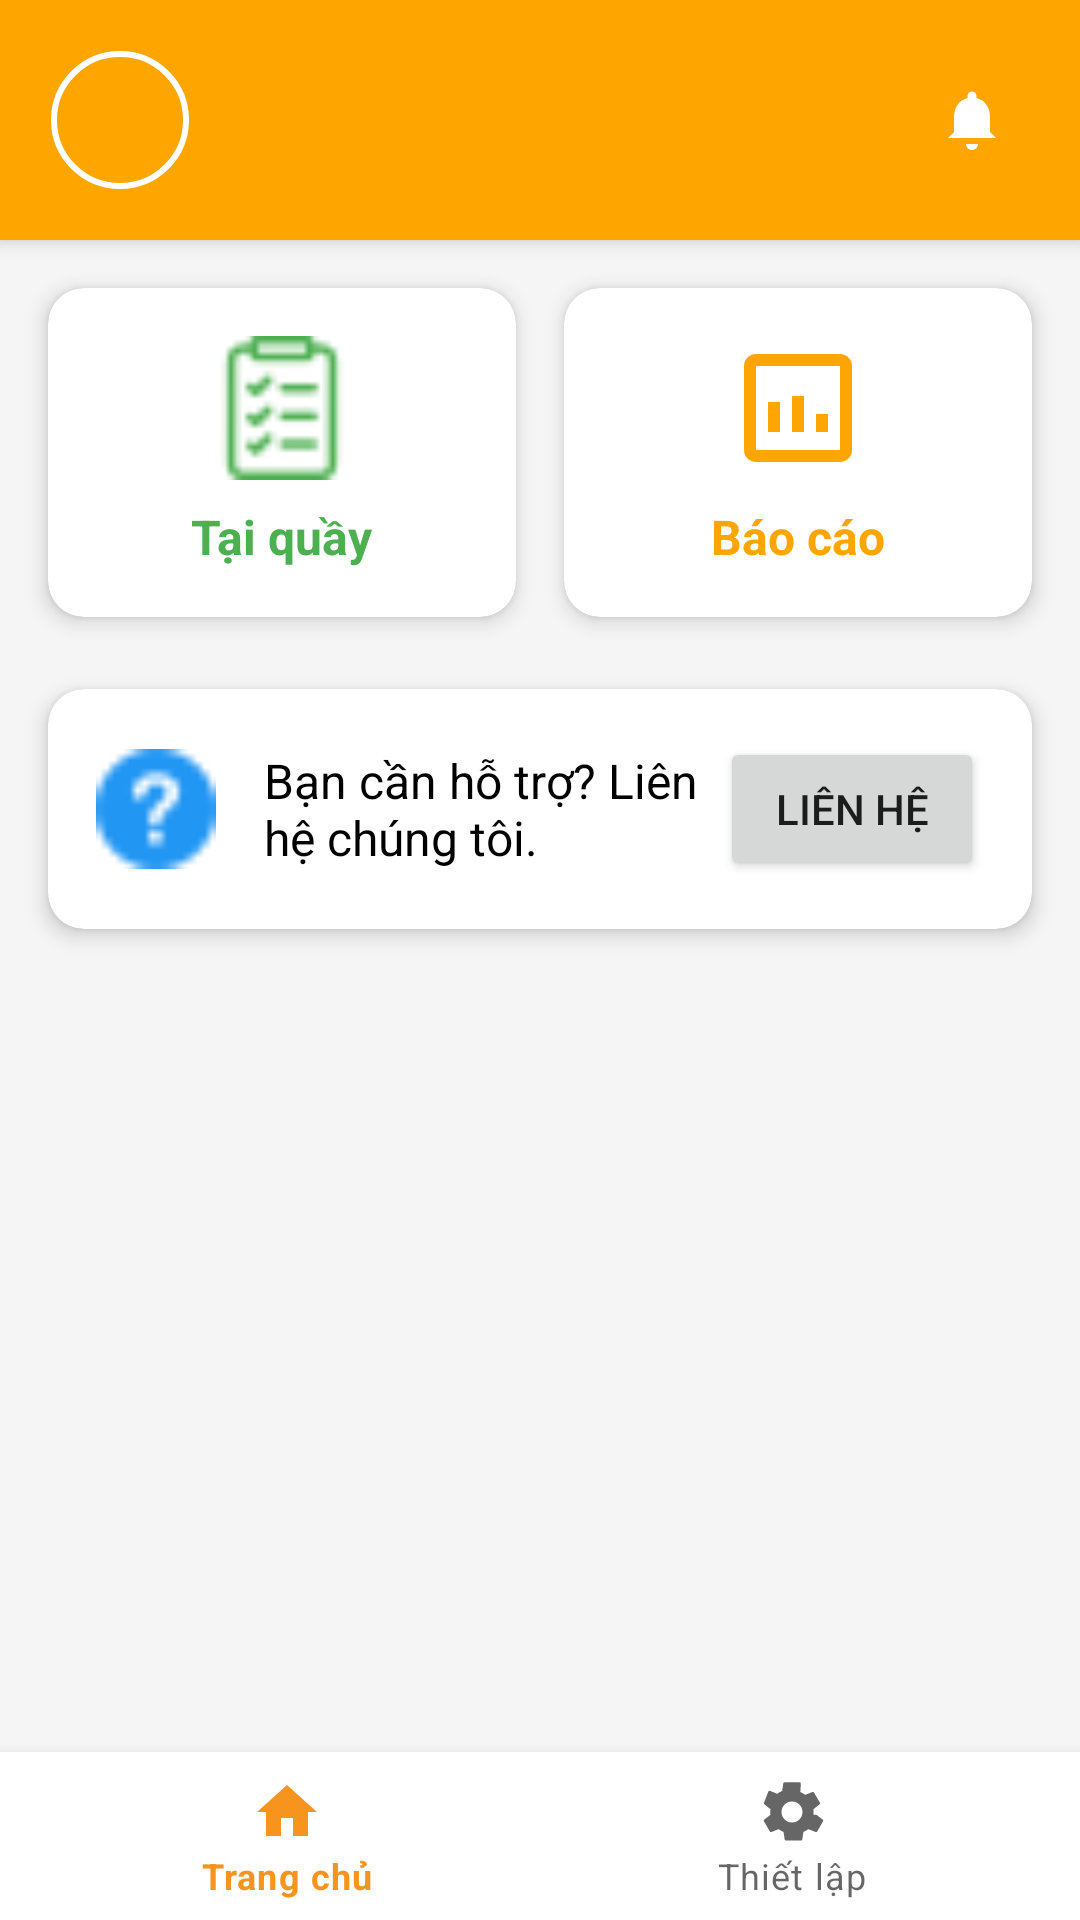

Reconstruct the res/layout file that produces this screen, plus the resources it refers to.
<!-- AndroidManifest.xml: application theme Theme.BaristaAssistantApp -->
<!-- res/layout/employee_dashboard.xml -->
<?xml version="1.0" encoding="utf-8"?>
<androidx.coordinatorlayout.widget.CoordinatorLayout xmlns:android="http://schemas.android.com/apk/res/android"
    xmlns:app="http://schemas.android.com/apk/res-auto"
    xmlns:tools="http://schemas.android.com/tools"
    android:layout_width="match_parent"
    android:layout_height="match_parent"
    android:background="@color/light_gray_background"
    android:fitsSystemWindows="true"
    tools:context=".activity.EmployeeDashboardActivity">

    
    <com.google.android.material.appbar.AppBarLayout
        android:id="@+id/appBarLayout"
        android:layout_width="match_parent"
        android:layout_height="wrap_content"
        android:background="@color/orange_primary"
        android:theme="@style/ThemeOverlay.AppCompat.Dark.ActionBar">

        <androidx.appcompat.widget.Toolbar
            android:id="@+id/toolbar"
            android:layout_width="match_parent"
            android:layout_height="wrap_content"
            android:minHeight="?attr/actionBarSize"
            app:contentInsetStart="0dp">

            <LinearLayout
                android:id="@+id/headerLayout"
                android:layout_width="match_parent"
                android:layout_height="wrap_content"
                android:gravity="center_vertical"
                android:orientation="horizontal"
                android:padding="16dp">

                <com.google.android.material.imageview.ShapeableImageView
                    android:id="@+id/avatarImage"
                    android:layout_width="48dp"
                    android:layout_height="48dp"
                    android:contentDescription="Avatar"
                    android:padding="2dp"
                    android:scaleType="centerCrop"
                    app:shapeAppearanceOverlay="@style/ShapeAppearance.Material3.Corner.Full"
                    app:strokeColor="@color/white"
                    app:strokeWidth="2dp"
                    tools:src="@drawable/ic_avatar" />

                <LinearLayout
                    android:layout_width="0dp"
                    android:layout_height="wrap_content"
                    android:layout_marginStart="16dp"
                    android:layout_weight="1"
                    android:orientation="vertical">

                    <TextView
                        android:id="@+id/employeeName"
                        android:layout_width="wrap_content"
                        android:layout_height="wrap_content"
                        android:textColor="@color/white"
                        android:textSize="16sp"
                        android:textStyle="bold"
                        tools:text="Nguyễn Văn A" />

                    <TextView
                        android:id="@+id/employeePosition"
                        android:layout_width="wrap_content"
                        android:layout_height="wrap_content"
                        android:alpha="0.9"
                        android:textColor="@color/white"
                        android:textSize="14sp"
                        tools:text="Nhân viên bán hàng" />
                </LinearLayout>

                <ImageView
                    android:id="@+id/notificationIcon"
                    android:layout_width="wrap_content"
                    android:layout_height="wrap_content"
                    android:background="?attr/selectableItemBackgroundBorderless"
                    android:contentDescription="Thông báo"
                    android:padding="8dp"
                    android:src="@drawable/ic_notifications"
                    app:tint="@color/white" />
            </LinearLayout>

        </androidx.appcompat.widget.Toolbar>

    </com.google.android.material.appbar.AppBarLayout>

    
    <androidx.core.widget.NestedScrollView
        android:layout_width="match_parent"
        android:layout_height="match_parent"
        app:layout_behavior="@string/appbar_scrolling_view_behavior">

        <LinearLayout
            android:layout_width="match_parent"
            android:layout_height="wrap_content"
            android:orientation="vertical"
            android:padding="8dp">

            
            <GridLayout
                android:layout_width="match_parent"
                android:layout_height="wrap_content"
                android:alignmentMode="alignMargins"
                android:columnCount="2"
                android:columnOrderPreserved="false">

                <include
                    layout="@layout/item_function_taiquay"
                    android:layout_width="0dp"
                    android:layout_height="wrap_content"
                    android:layout_columnWeight="1"
                    android:layout_gravity="fill_horizontal"
                    android:layout_margin="8dp" />

                <include
                    layout="@layout/item_function_baocao"
                    android:layout_width="0dp"
                    android:layout_height="wrap_content"
                    android:layout_columnWeight="1"
                    android:layout_gravity="fill_horizontal"
                    android:layout_margin="8dp" />

            </GridLayout>

            
            <com.google.android.material.card.MaterialCardView
                android:id="@+id/cardViewHelp"
                android:layout_width="match_parent"
                android:layout_height="wrap_content"
                android:layout_marginStart="8dp"
                android:layout_marginTop="16dp"
                android:layout_marginEnd="8dp"
                app:cardCornerRadius="12dp"
                app:cardElevation="4dp">

                <LinearLayout
                    android:layout_width="match_parent"
                    android:layout_height="wrap_content"
                    android:gravity="center_vertical"
                    android:orientation="horizontal"
                    android:padding="16dp">

                    <ImageView
                        android:layout_width="40dp"
                        android:layout_height="40dp"
                        android:contentDescription="Hỗ trợ"
                        android:src="@drawable/help_button"
                        app:tint="@color/blue_accent" />

                    <TextView
                        android:layout_width="0dp"
                        android:layout_height="wrap_content"
                        android:layout_marginStart="16dp"
                        android:layout_weight="1"
                        android:text="Bạn cần hỗ trợ? Liên hệ chúng tôi."
                        android:textColor="@color/black"
                        android:textSize="16sp" />

                    <Button
                        android:id="@+id/buttonContact"
                        android:layout_width="wrap_content"
                        android:layout_height="wrap_content"
                        android:text="Liên hệ"
                        app:icon="@drawable/ic_chat_bubble" />

                </LinearLayout>
            </com.google.android.material.card.MaterialCardView>

            
            <Space
                android:layout_width="match_parent"
                android:layout_height="80dp" />

        </LinearLayout>
    </androidx.core.widget.NestedScrollView>

    
    <com.google.android.material.bottomnavigation.BottomNavigationView
        android:id="@+id/bottomNavigationView"
        android:layout_width="match_parent"
        android:layout_height="wrap_content"
        android:layout_gravity="bottom"
        app:menu="@menu/employee_bottom_nav_menu" />

</androidx.coordinatorlayout.widget.CoordinatorLayout>
<!-- res/layout/item_function_taiquay.xml (included above) -->
<?xml version="1.0" encoding="utf-8"?>
<com.google.android.material.card.MaterialCardView
    xmlns:android="http://schemas.android.com/apk/res/android"
    xmlns:app="http://schemas.android.com/apk/res-auto"
    android:id="@+id/cardTaiQuay"
    android:layout_width="match_parent"
    android:layout_height="140dp"
    app:cardCornerRadius="@dimen/corner_radius_large"
    app:cardElevation="4dp"
    android:clickable="true"
    android:focusable="true"
    android:foreground="?attr/selectableItemBackground"
    app:cardBackgroundColor="@color/white">

    <LinearLayout
        android:layout_width="match_parent"
        android:layout_height="match_parent"
        android:orientation="vertical"
        android:gravity="center"
        android:padding="@dimen/spacing_large">

        <ImageView
            android:layout_width="@dimen/icon_size_large"
            android:layout_height="@dimen/icon_size_large"
            android:src="@drawable/taiquay"
            android:contentDescription="Tại quầy"
            app:tint="@color/icon_green" />

        <TextView
            android:layout_width="wrap_content"
            android:layout_height="wrap_content"
            android:text="Tại quầy"
            android:textColor="@color/icon_green"
            android:textStyle="bold"
            android:textSize="@dimen/font_size_large"
            android:layout_marginTop="@dimen/spacing_medium"/>
    </LinearLayout>
</com.google.android.material.card.MaterialCardView>
<!-- res/layout/item_function_baocao.xml (included above) -->
<?xml version="1.0" encoding="utf-8"?>
<com.google.android.material.card.MaterialCardView
    xmlns:android="http://schemas.android.com/apk/res/android"
    xmlns:app="http://schemas.android.com/apk/res-auto"
    android:id="@+id/cardViewBaoCao"
    android:layout_width="match_parent"
    android:layout_height="140dp"
    app:cardCornerRadius="@dimen/corner_radius_large"
    app:cardElevation="4dp"
    android:clickable="true"
    android:focusable="true"
    android:foreground="?attr/selectableItemBackground"
    app:cardBackgroundColor="@color/white">

    <LinearLayout
        android:layout_width="match_parent"
        android:layout_height="match_parent"
        android:orientation="vertical"
        android:gravity="center"
        android:padding="@dimen/spacing_large">

        <ImageView
            android:layout_width="@dimen/icon_size_large"
            android:layout_height="@dimen/icon_size_large"
            android:src="@drawable/ic_insert_chart"
            android:contentDescription="Báo cáo"
            app:tint="@color/orange_primary" />

        <TextView
            android:layout_width="wrap_content"
            android:layout_height="wrap_content"
            android:text="Báo cáo"
            android:textColor="@color/orange_primary"
            android:textStyle="bold"
            android:textSize="@dimen/font_size_large"
            android:layout_marginTop="@dimen/spacing_medium"/>
    </LinearLayout>
</com.google.android.material.card.MaterialCardView>
<!-- resources referenced by this layout -->
<resources>
  <color name="black">#FF000000</color>
  <color name="blue_accent">#2196F3</color>
  <color name="icon_green">#4CAF50</color>
  <color name="light_gray_background">#F5F5F5</color>
  <color name="orange_primary">#FFA500</color>
  <color name="white">#FFFFFFFF</color>
  <dimen name="corner_radius_large">12dp</dimen>
  <dimen name="font_size_large">16sp</dimen>
  <dimen name="icon_size_large">48dp</dimen>
  <dimen name="spacing_large">16dp</dimen>
  <dimen name="spacing_medium">8dp</dimen>
  <!-- drawable help_button: png bitmap (drawable, 581 bytes) -->
  <!-- drawable ic_avatar (drawable) -->
  <vector xmlns:android="http://schemas.android.com/apk/res/android"
      android:width="24dp" android:height="24dp"
      android:viewportWidth="24" android:viewportHeight="24">
      <path
          android:fillColor="#FF6200EE"
          android:pathData="M12,12c2.21,0 4,-1.79 4,-4s-1.79,-4 -4,-4 -4,1.79 -4,4 1.79,4 4,4zm0,2c-2.67,0 -8,1.34 -8,4v2h16v-2c0,-2.66 -5.33,-4 -8,-4z"/>
  </vector>
  <!-- drawable ic_chat_bubble (drawable) -->
  <vector xmlns:android="http://schemas.android.com/apk/res/android"
      android:width="24dp" android:height="24dp"
      android:viewportWidth="24" android:viewportHeight="24">
      <path
          android:fillColor="#FF6200EE"
          android:pathData="M20,2H4c-1.1,0 -2,0.9 -2,2v20l4-4h14c1.1,0 2-0.9 2-2V4c0-1.1 -0.9-2 -2-2zm0,14H6l-2,2V4h16v12z"/>
  </vector>
  <!-- drawable ic_insert_chart (drawable) -->
  <vector xmlns:android="http://schemas.android.com/apk/res/android"
      android:width="24dp" android:height="24dp"
      android:viewportWidth="24" android:viewportHeight="24">
      <path
          android:fillColor="#FF6200EE"
          android:pathData="M19,3H5c-1.1,0 -2,0.9 -2,2v14c0,1.1 0.9,2 2,2h14c1.1,0 2-0.9 2-2V5c0-1.1 -0.9-2 -2-2zm0,16H5V5h14v14zm-6-9h-2v6h2v-6zm4,3h-2v3h2v-3zm-8-2H7v5h2v-5z" />
  </vector>
  <!-- drawable ic_notifications (drawable) -->
  <vector xmlns:android="http://schemas.android.com/apk/res/android"
      android:width="24dp" android:height="24dp"
      android:viewportWidth="24" android:viewportHeight="24">
      <path
          android:fillColor="#FF6200EE"
          android:pathData="M12,22a2,2 0,0 0,2 -2h-4a2,2 0,0 0,2 2zm6-6v-5c0-3.07 -1.63-5.64 -4.5-6.32V4a1.5,1.5 0,0 0,-3 0v.68C7.63,5.36 6,7.92 6,11v5l-1.99,2H20z" />
  </vector>
  <!-- drawable taiquay: png bitmap (drawable, 946 bytes) -->
  <style name="Theme.BaristaAssistantApp" parent="Theme.MaterialComponents.DayNight.NoActionBar">
          
          <item name="colorPrimary">@color/orange_brand</item>
          <item name="colorPrimaryVariant">@color/orange_dark</item>
          <item name="colorOnPrimary">@color/white</item>
          
          <item name="colorSecondary">@color/link_color</item> 
          <item name="colorSecondaryVariant">@color/link_color</item>
          <item name="colorOnSecondary">@color/black</item>
          
          <item name="android:statusBarColor" tools:targetApi="l">?attr/colorPrimaryVariant</item>
          
      </style>
  <color name="orange_brand">#F7941D</color>
  <color name="orange_dark">#FF8C00</color>
  <color name="link_color">#007AFF</color>
</resources>
